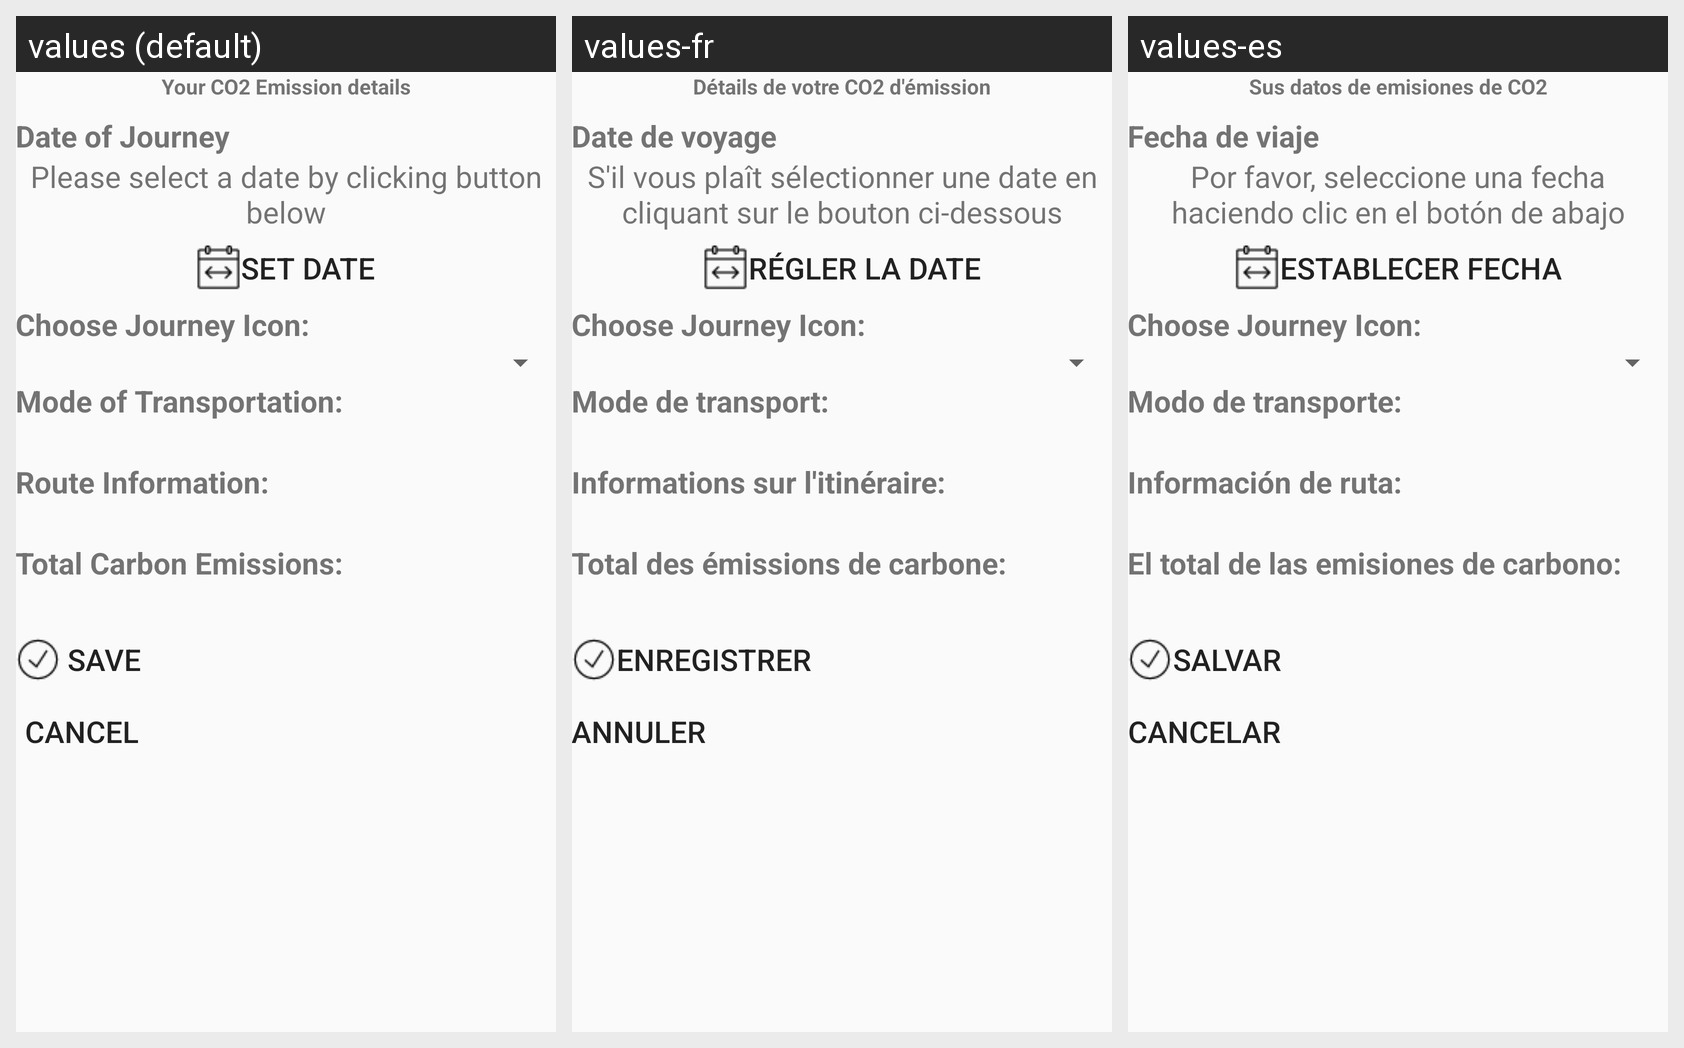

Translations of the strings shown on this Android screen, per locale in the grid:
Android screen res/layout/activity_journey_foot_print.xml rendered under 3 locales, left to right: values (default), values-fr, values-es. Device: Nexus 5 (rendered at 1080×1920; each locale shown at half size, 540×960, under a caption strip naming it); theme AppTheme.
Strings drawn on this screen, with the default value and each locale's value (text and hints the layout hard-codes, and strings that could not be matched under every locale, appear in the picture but are not listed):

your_co2_emission_details
  values: Your CO2 Emission details
  values-fr: Détails de votre CO2 d'émission
  values-es: Sus datos de emisiones de CO2

date_of_journey
  values: Date of Journey
  values-fr: Date de voyage
  values-es: Fecha de viaje

please_select_a_date_by_clicking_button_below
  values: Please select a date by clicking button below
  values-fr: S'il vous plaît sélectionner une date en cliquant sur le bouton ci-dessous
  values-es: Por favor, seleccione una fecha haciendo clic en el botón de abajo

set_date
  values: SET DATE
  values-fr: RÉGLER LA DATE
  values-es: Establecer fecha

mode_of_transportation
  values: Mode of Transportation:
  values-fr: Mode de transport:
  values-es: Modo de transporte:

route_information
  values: Route Information:
  values-fr: Informations sur l'itinéraire:
  values-es: Información de ruta:

total_carbon_emissions
  values: Total Carbon Emissions:
  values-fr: Total des émissions de carbone:
  values-es: El total de las emisiones de carbono:

save
  values: SAVE
  values-fr: ENREGISTRER
  values-es: SALVAR

cancel
  values: Cancel
  values-fr: Annuler
  values-es: Cancelar
